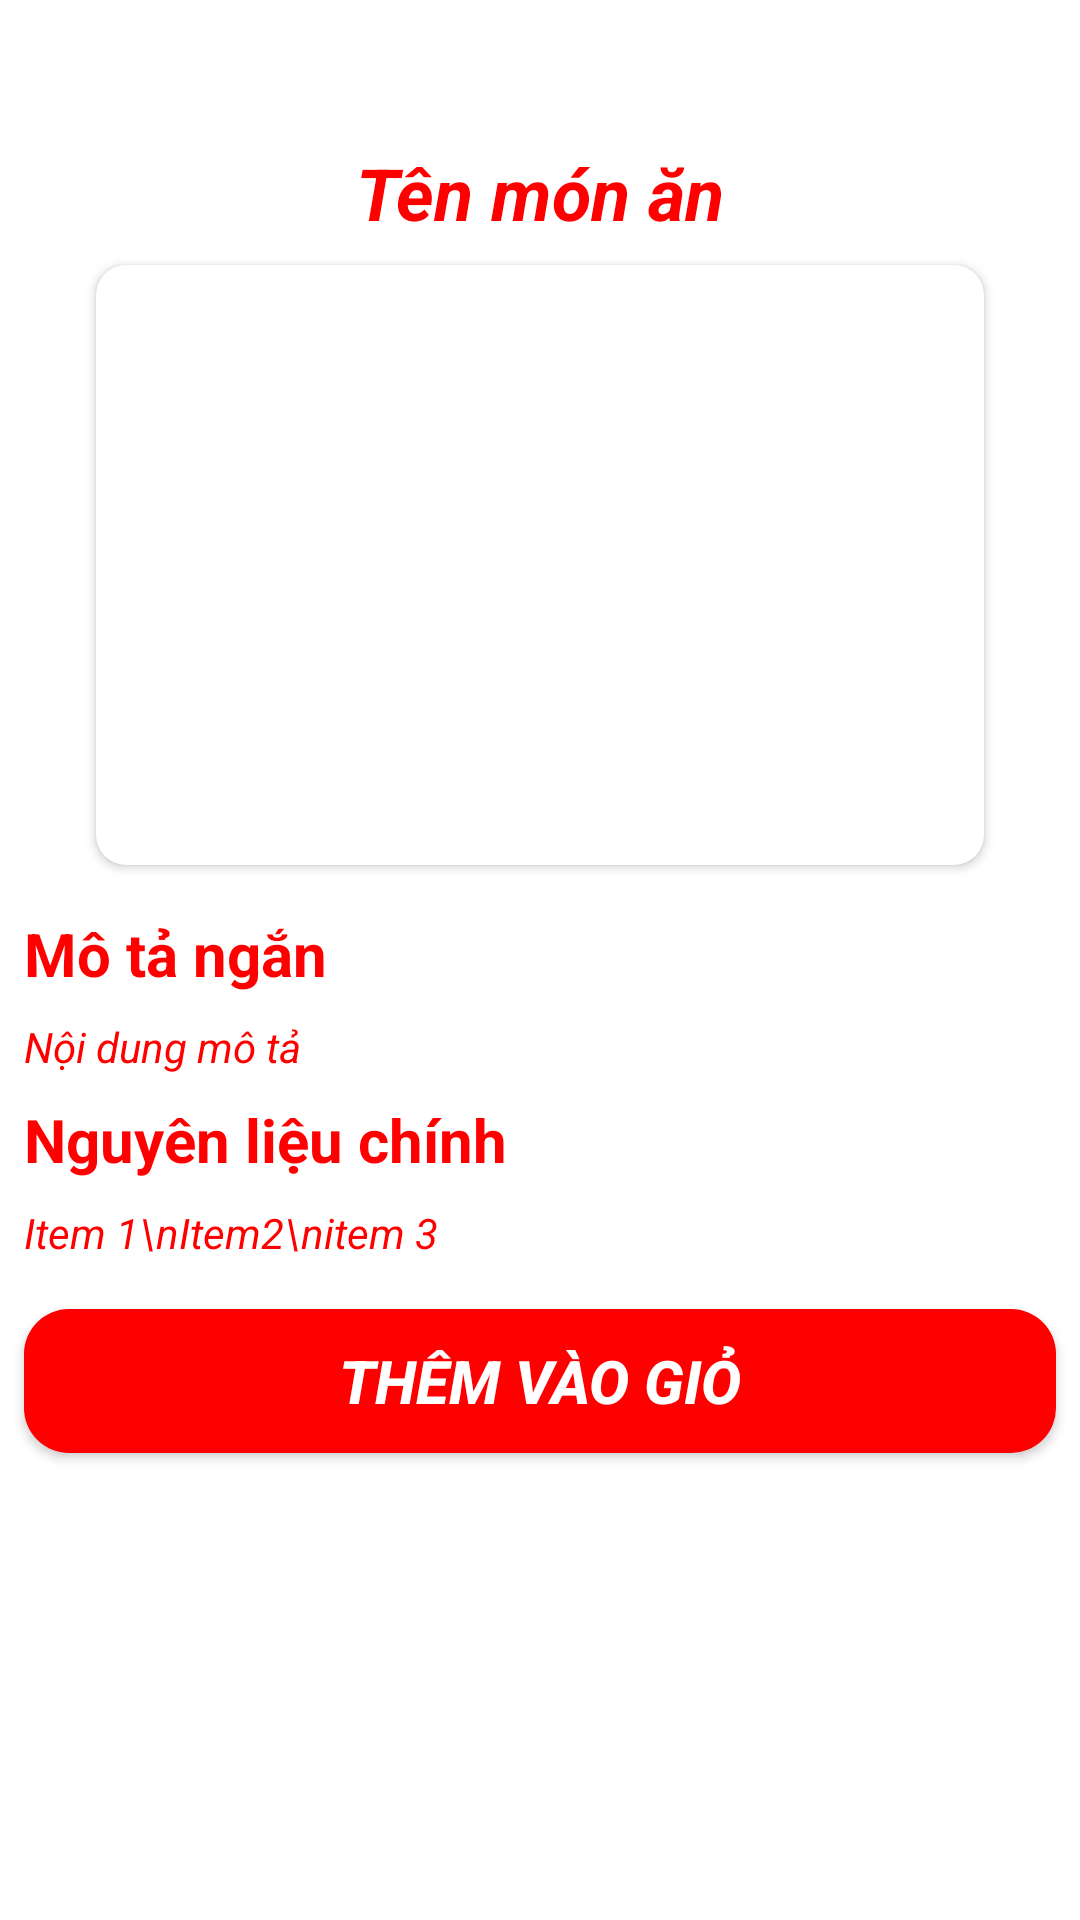

Android layout source for this screen:
<!-- AndroidManifest.xml: application theme Theme.UngDungDatDoAnOnlineNHVietKitchenSG -->
<!-- res/layout/activity_thong_tin_mon_an.xml -->
<?xml version="1.0" encoding="utf-8"?>
<androidx.constraintlayout.widget.ConstraintLayout xmlns:android="http://schemas.android.com/apk/res/android"
    xmlns:app="http://schemas.android.com/apk/res-auto"
    xmlns:tools="http://schemas.android.com/tools"
    android:id="@+id/main"
    android:layout_width="match_parent"
    android:layout_height="match_parent"
    android:background="@color/white"
    tools:context=".NguoiDung.ThongTinMonAnActivity">

    <ImageButton
        android:id="@+id/backButton"
        android:layout_width="24dp"
        android:layout_height="24dp"
        android:layout_marginStart="8dp"
        android:layout_marginTop="16dp"
        android:background="@android:color/transparent"
        app:layout_constraintStart_toStartOf="parent"
        app:layout_constraintTop_toTopOf="parent"
        app:srcCompat="@drawable/baseline_keyboard_double_arrow_left_24" />

    <TextView
        android:id="@+id/detailFoodName"
        android:layout_width="wrap_content"
        android:layout_height="wrap_content"
        android:layout_marginTop="8dp"
        android:text="Tên món ăn"
        android:textColor="@color/textColor"
        android:textSize="24sp"
        android:textStyle="bold|italic"
        app:layout_constraintEnd_toEndOf="parent"
        app:layout_constraintStart_toStartOf="parent"
        app:layout_constraintTop_toBottomOf="@+id/backButton" />

    <androidx.cardview.widget.CardView
        android:id="@+id/QuanLyDonHang1"
        android:layout_width="0dp"
        android:layout_height="200dp"
        android:layout_marginStart="32dp"
        android:layout_marginTop="8dp"
        android:layout_marginEnd="32dp"
        app:cardCornerRadius="10dp"
        app:layout_constraintEnd_toEndOf="parent"
        app:layout_constraintStart_toStartOf="parent"
        app:layout_constraintTop_toBottomOf="@+id/detailFoodName">

        <ImageView
            android:id="@+id/DetailFoodImage"
            android:layout_width="wrap_content"
            android:layout_height="wrap_content"
            android:scaleType="centerCrop"
            app:srcCompat="@drawable/img_9" />
    </androidx.cardview.widget.CardView>

    <TextView
        android:id="@+id/textView15"
        android:layout_width="wrap_content"
        android:layout_height="wrap_content"
        android:layout_marginStart="8dp"
        android:layout_marginTop="16dp"
        android:text="Mô tả ngắn"
        android:textColor="@color/textColor"
        android:textSize="20sp"
        android:textStyle="bold"
        app:layout_constraintStart_toStartOf="parent"
        app:layout_constraintTop_toBottomOf="@+id/QuanLyDonHang1" />

    <TextView
        android:id="@+id/DescriptionTextView"
        android:layout_width="0dp"
        android:layout_height="wrap_content"
        android:layout_marginTop="8dp"
        android:layout_marginEnd="8dp"
        android:text="Nội dung mô tả"
        android:textColor="@color/textColor"
        android:textStyle="italic"
        app:layout_constraintEnd_toEndOf="parent"
        app:layout_constraintStart_toStartOf="@+id/textView15"
        app:layout_constraintTop_toBottomOf="@+id/textView15" />

    <TextView
        android:id="@+id/textView17"
        android:layout_width="wrap_content"
        android:layout_height="wrap_content"
        android:layout_marginTop="8dp"
        android:text="Nguyên liệu chính"
        android:textColor="@color/textColor"
        android:textSize="20sp"
        android:textStyle="bold"
        app:layout_constraintEnd_toEndOf="@+id/DescriptionTextView"
        app:layout_constraintHorizontal_bias="0.0"
        app:layout_constraintStart_toStartOf="@+id/DescriptionTextView"
        app:layout_constraintTop_toBottomOf="@+id/DescriptionTextView" />

    <TextView
        android:id="@+id/IngredientsTextView"
        android:layout_width="wrap_content"
        android:layout_height="wrap_content"
        android:layout_marginTop="8dp"
        android:text="Item 1\nItem2\nitem 3"
        android:textColor="@color/textColor"
        android:textStyle="italic"
        app:layout_constraintEnd_toEndOf="parent"
        app:layout_constraintHorizontal_bias="0.0"
        app:layout_constraintStart_toStartOf="@+id/textView17"
        app:layout_constraintTop_toBottomOf="@+id/textView17" />

    <androidx.appcompat.widget.AppCompatButton
        android:id="@+id/buttonThemVaoGio"
        android:layout_width="match_parent"
        android:layout_height="wrap_content"
        android:layout_marginStart="8dp"
        android:layout_marginTop="16dp"
        android:layout_marginEnd="8dp"
        android:background="@drawable/maubutton"
        android:text="Thêm vào giỏ"
        android:textColor="@color/white"
        android:textSize="20sp"
        android:textStyle="bold|italic"
        app:layout_constraintEnd_toEndOf="parent"
        app:layout_constraintStart_toStartOf="parent"
        app:layout_constraintTop_toBottomOf="@+id/IngredientsTextView" />
</androidx.constraintlayout.widget.ConstraintLayout>
<!-- resources referenced by this layout -->
<resources>
  <color name="textColor">#FF0000</color>
  <color name="white">#FFFFFFFF</color>
  <!-- drawable maubutton (drawable) -->
  <?xml version="1.0" encoding="utf-8"?>
  <shape xmlns:android="http://schemas.android.com/apk/res/android">
  <gradient android:angle="-45" android:startColor="#FF0000" android:endColor="#FF0000"/>
      <corners android:radius="15dp"/>
  </shape>
  <style name="Theme.UngDungDatDoAnOnlineNHVietKitchenSG" parent="Base.Theme.UngDungDatDoAnOnlineNHVietKitchenSG" />
  <style name="Base.Theme.UngDungDatDoAnOnlineNHVietKitchenSG" parent="Theme.Material3.DayNight.NoActionBar">
          
          
      </style>
</resources>
